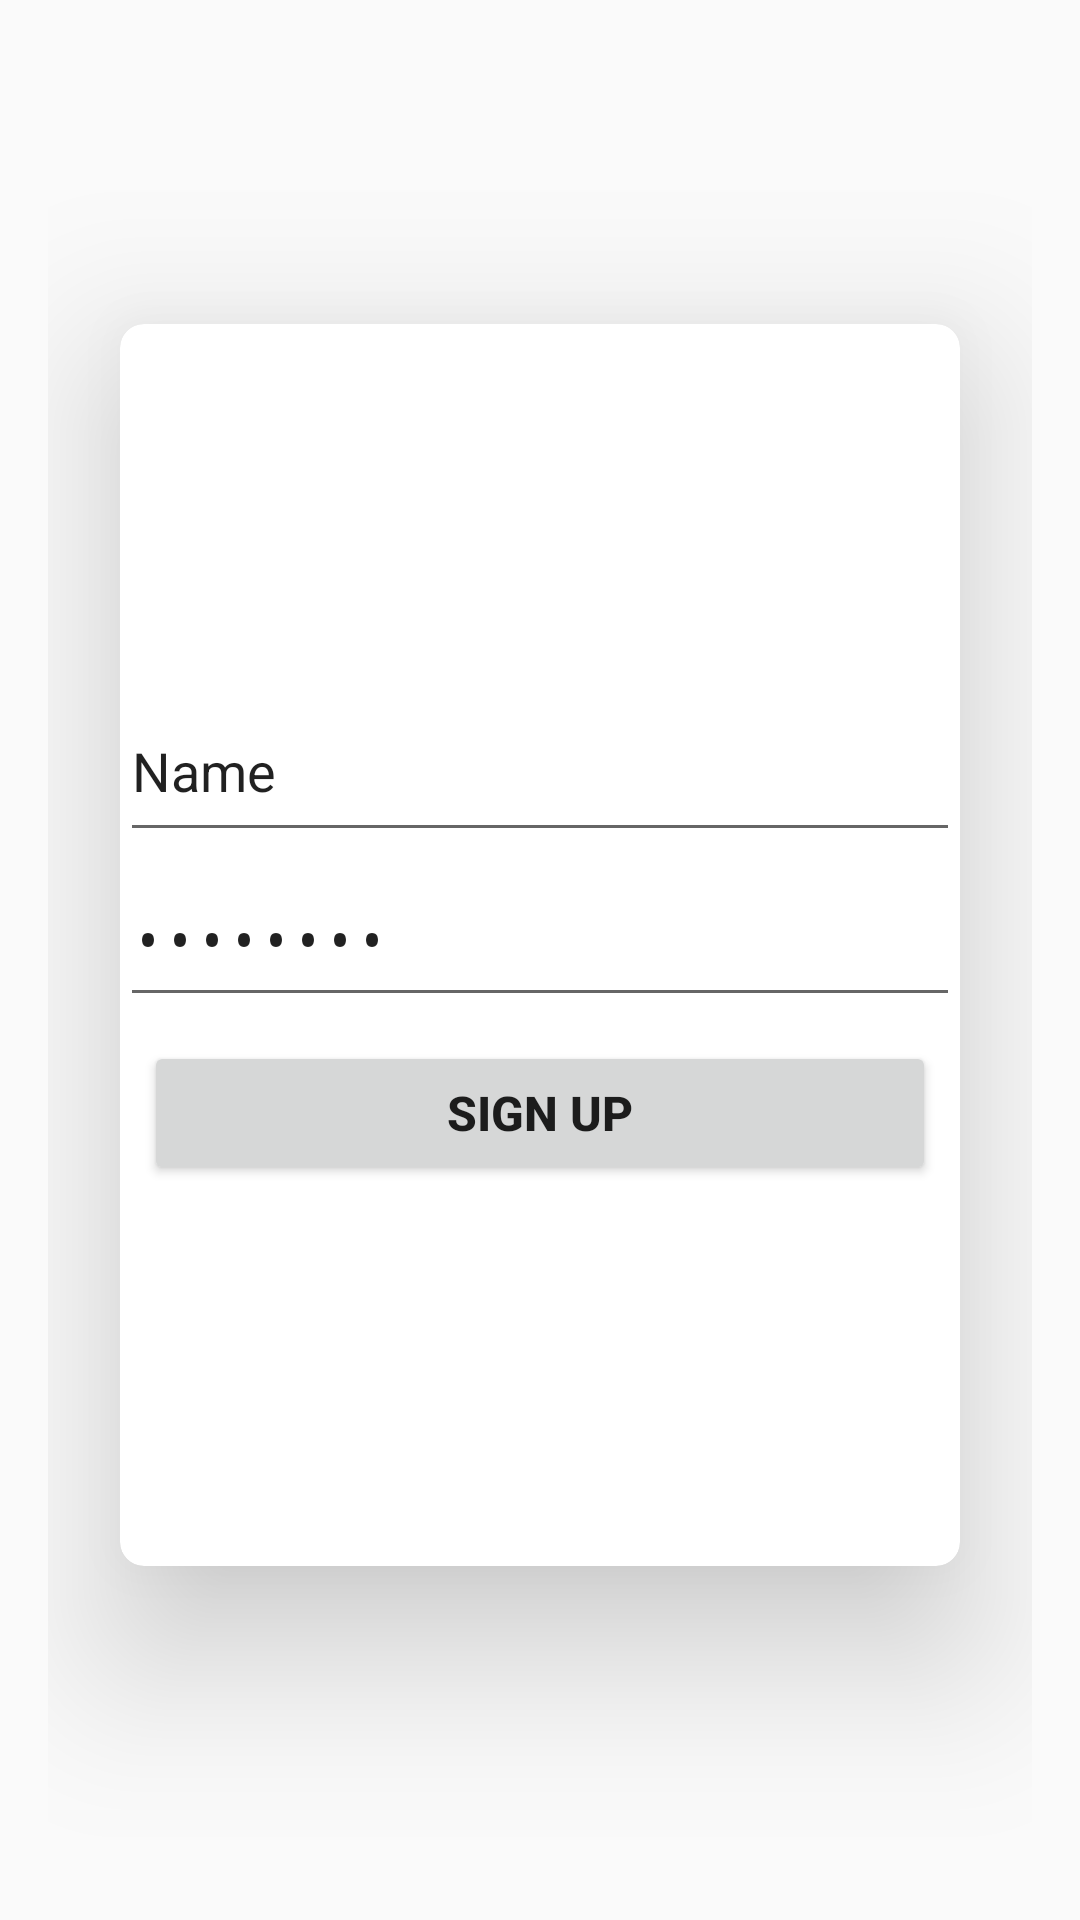

This screen was rendered from an Android layout file. Write that file and the resources it references.
<!-- AndroidManifest.xml: activity theme Theme.SignUp -->
<!-- res/layout/activity_main.xml -->
<?xml version="1.0" encoding="utf-8"?>
<LinearLayout xmlns:android="http://schemas.android.com/apk/res/android"
    xmlns:app="http://schemas.android.com/apk/res-auto"
    xmlns:tools="http://schemas.android.com/tools"
    android:layout_width="match_parent"
    android:layout_height="match_parent"
    android:alpha="1.0"
    android:gravity="center"
    android:orientation="vertical"
    android:padding="16dp"
    tools:context=".MainActivity">


    <androidx.cardview.widget.CardView
        android:id="@+id/card"
        android:layout_width="match_parent"
        android:layout_height="414dp"
        android:layout_marginStart="24dp"
        android:layout_marginEnd="24dp"
        android:layout_marginBottom="10dp"
        android:visibility="visible"
        app:cardCornerRadius="8dp"
        app:cardElevation="32dp">

        <LinearLayout
            android:layout_width="match_parent"
            android:layout_height="match_parent"
            android:orientation="vertical"
            android:gravity="center"
            >


            <EditText
                android:id="@+id/editTextLogin"
                android:layout_width="match_parent"
                android:layout_height="57dp"
                android:ems="10"
                android:inputType="text"
                android:text="Name" />

            <EditText
                android:id="@+id/editTextSenha"
                android:layout_width="match_parent"
                android:layout_height="55dp"
                android:ems="10"
                android:inputType="textPassword"
                android:text="Password" />



            <Button
                android:id="@+id/buttonFazLogin"
                android:layout_width="match_parent"
                android:layout_height="wrap_content"
                android:text="Sign up"
                android:textSize="16sp"
                android:textStyle="bold"
                android:layout_margin="8dp"/>

        </LinearLayout>

    </androidx.cardview.widget.CardView>

</LinearLayout>
<!-- resources referenced by this layout -->
<resources>
  <style name="Theme.SignUp" parent="Theme.AppCompat.Light.NoActionBar">
          
          <item name="background">@color/comp_yellow</item>
          <item name="colorPrimaryDark">@color/blue_pen</item>
          <item name="textBackground">@color/white</item>
          <item name="android:actionBarStyle">@color/black</item>
      </style>
  <color name="comp_yellow">#b5b503</color>
  <color name="blue_pen">#000387</color>
  <color name="white">#FFFFFFFF</color>
  <color name="black">#FF000000</color>
</resources>
